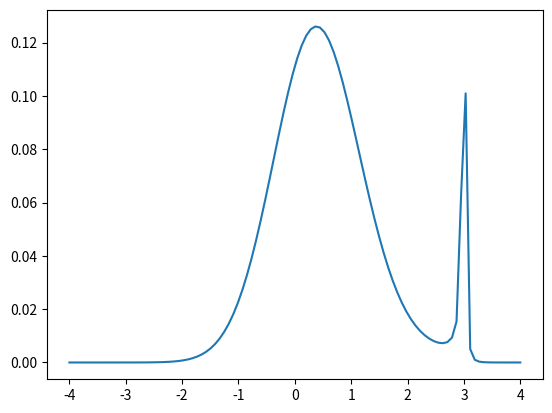
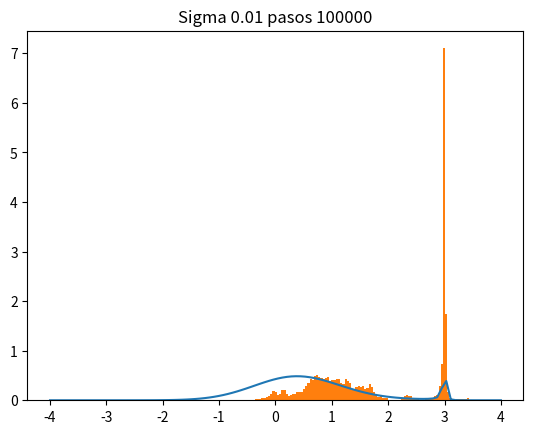
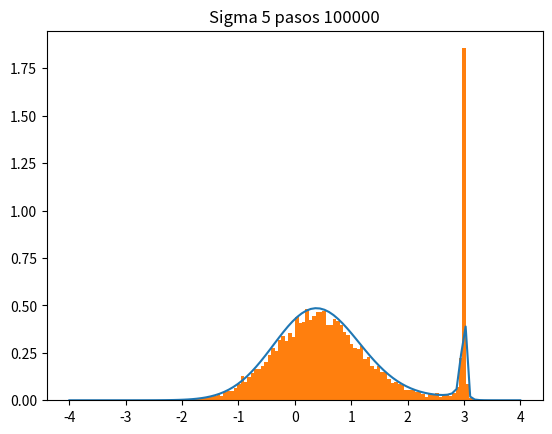
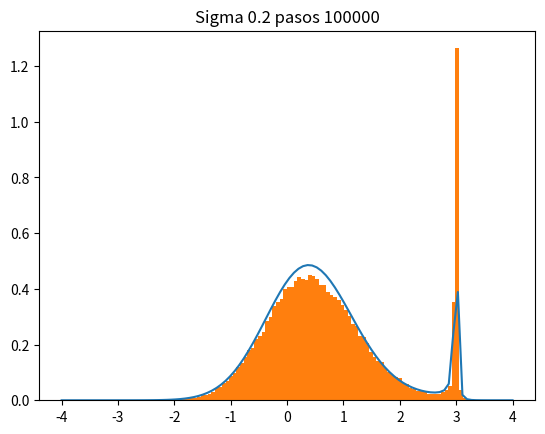
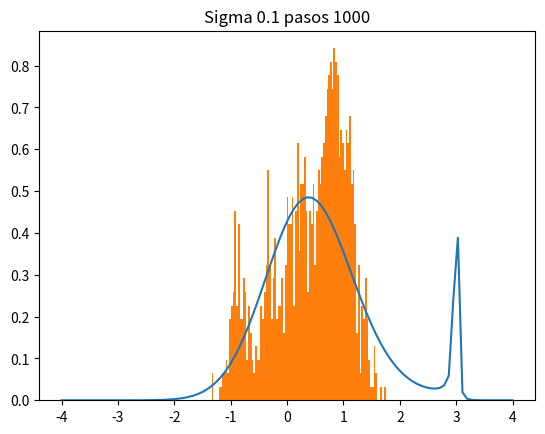
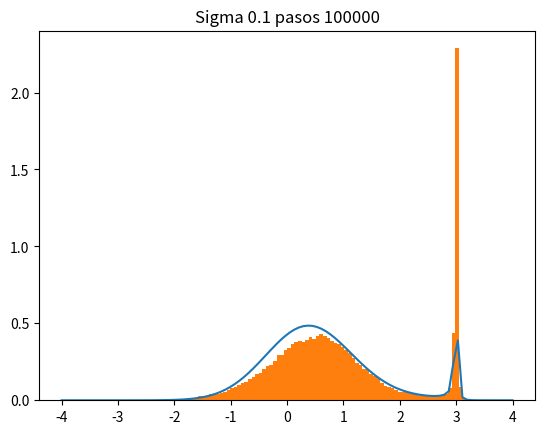

Python code for these plots, in order:
# Ejercicio 1

import numpy as np
import matplotlib.pylab as plt


# Use esta funcion que recibe un valor x y retorna un valor f(x) donde f es la forma funcional que debe seguir su distribucion. 
def mifun(x):
    x_0 = 3.0
    a = 0.01
    return np.exp(-(x**2))/((x-x_0)**2 + a**2)
x=np.linspace(-4,4,100)
plt.figure()
plt.plot(x,mifun(x))
plt.savefig("distribucion")

# Dentro de una funcion que reciba como parametros el numero de pasos y el sigma de la distribucion gausiana que va a usar para calcular el paso de su caminata, implemente el algortimo de Metropolis-Hastings. Finalmente, haga un histograma de los datos obtenidos y grafique en la misma grafica, la funcion de distribucion de probabilidad fx (Ojo, aca debe normalizar). Guarde la grafica sin mostrarla en un pdf. Use plt.savefig("histograma_"+str(sigma)+"_"+str(pasos)+".pdf"), donde sigma y pasos son los parametros que recibe la funcion. 
##definimos el tamaño del paso
def fun(x0,sig):
    paso=[]
    #un aleatorio entre nuestros valores a evaluar, osea -4 y 4
    b=8*(np.random.random())-4
    paso.append(b)
    for i in range(x0):
        xguess=np.random.normal(paso[i],sig)
        #defino alfa como en el tablero el nuevo sobre el inicial generado en el paso
        alfa= mifun(xguess)/mifun(paso[i])
        #empiezo condiciones
        if alfa>1.0:
            paso.append(xguess)
        else:
            #como en el enunciado hago beta con distribucion normal
            beta=np.random.uniform(0,1,1)
            if beta<=alfa:
                paso.append(xguess)
            else:
                paso.append(paso[i])
           
    return paso            
#normalizacion con la integral                
a=-4
b=4
resIntegral=0
def integralRec(xguess1,m):
  
    ancho= (b-a)/m
    resIntegral = np.sum(ancho*mifun(xguess1)) 
    return resIntegral

plt.figure()
plt.plot(x,mifun(x)/integralRec(x,100))
plt.title("Sigma 0.01 pasos 100000")
plt.hist(fun(100000,0.01),bins=100,density=True)
plt.savefig("sigma1")

plt.figure()
plt.plot(x,mifun(x)/integralRec(x,100))
plt.title("Sigma 5 pasos 100000")
plt.hist(fun(100000,5),bins=100,density=True)
plt.savefig("sigma2")

plt.figure()
plt.plot(x,mifun(x)/integralRec(x,100))
plt.title("Sigma 0.2 pasos 100000")
plt.hist(fun(100000,0.2),bins=100,density=True)
plt.savefig("sigma3")

plt.figure()
plt.plot(x,mifun(x)/integralRec(x,100))
plt.title("Sigma 0.1 pasos 1000")
plt.hist(fun(1000,0.1),bins=100,density=True)
plt.savefig("sigma4")

plt.figure()
plt.plot(x,mifun(x)/integralRec(x,100))
plt.title("Sigma 0.1 pasos 100000")
plt.hist(fun(100000,0.1),bins=100,density=True)
plt.savefig("sigma5")


# Cuando haya verificado que su codigo funciona, use los siguientes parametros:
# sigma = 5, pasos =100000 
# sigma = 0.2, pasos =100000 
# sigma = 0.01, pasos =100000 
# sigma = 0.1, pasos =1000 
# sigma = 0.1, pasos =100000 
# este puede ser muy demorado dependiendo del computador: sigma = 0.1, pasos =500000 

# Al ejecutar el codigo, este debe generar 6 (o 5) graficas .pdf una para cada vez que se llama a la funcion.
